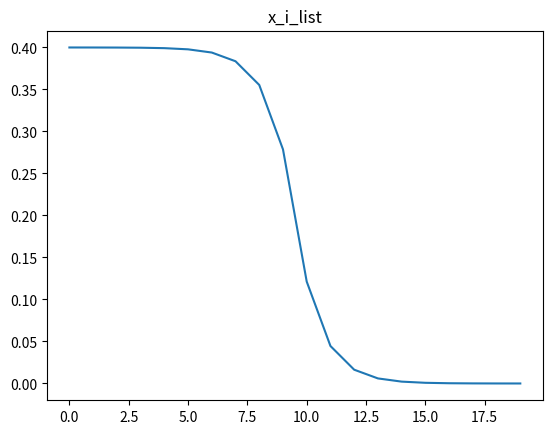
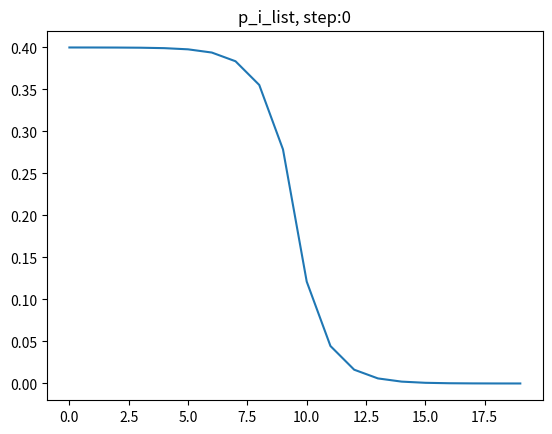
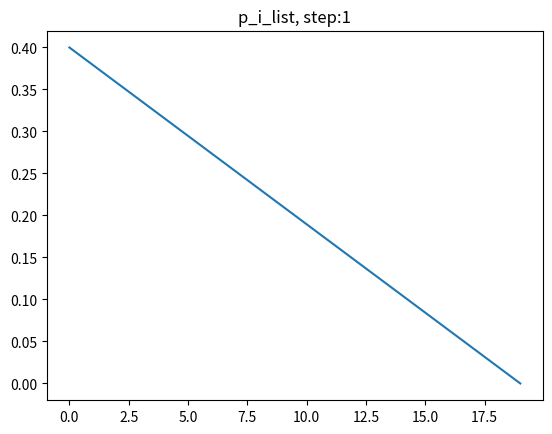
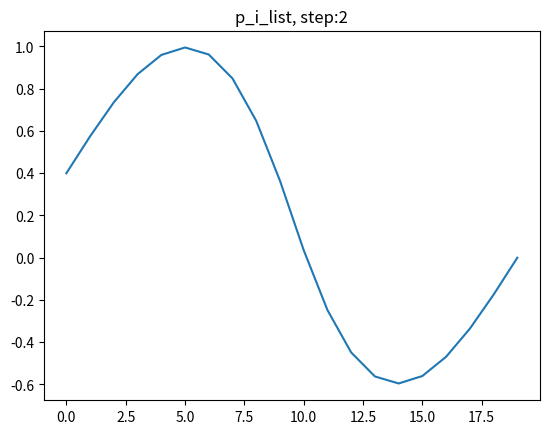
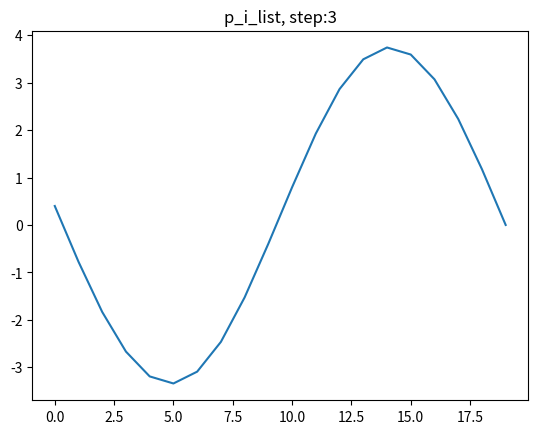
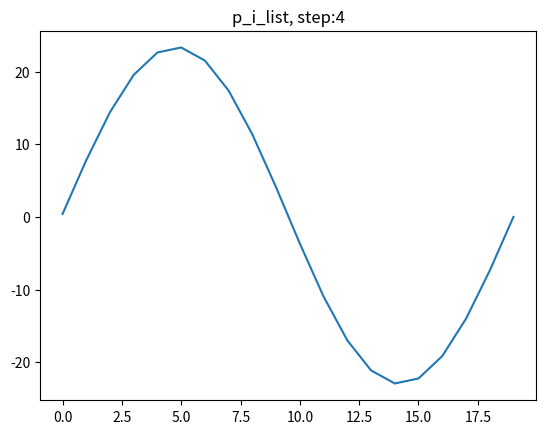
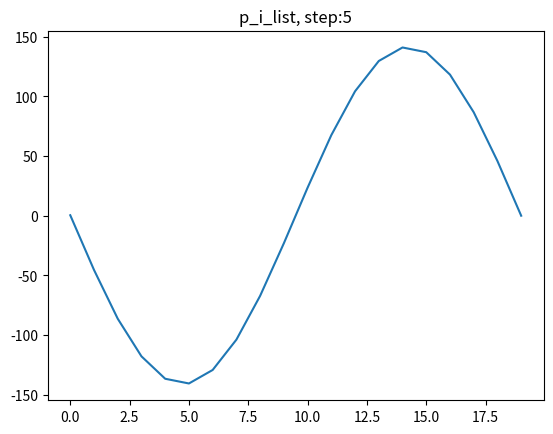
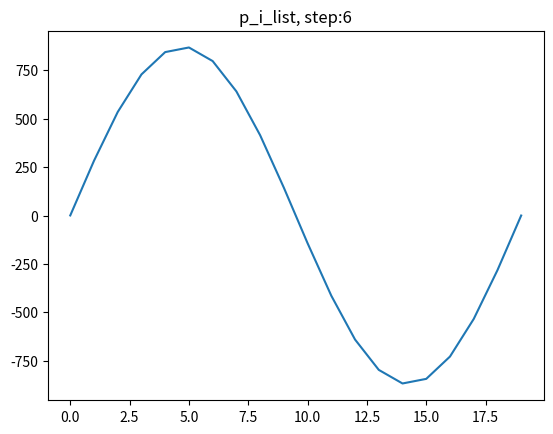
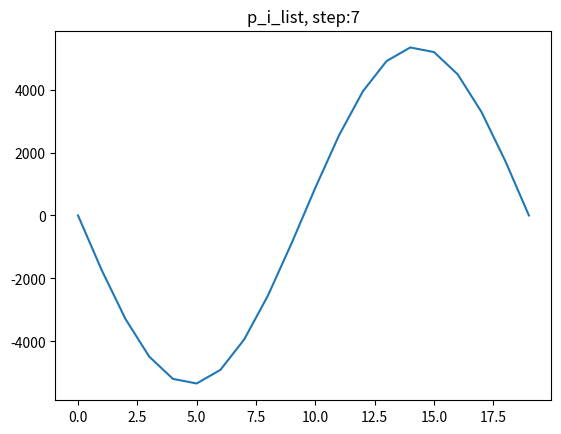
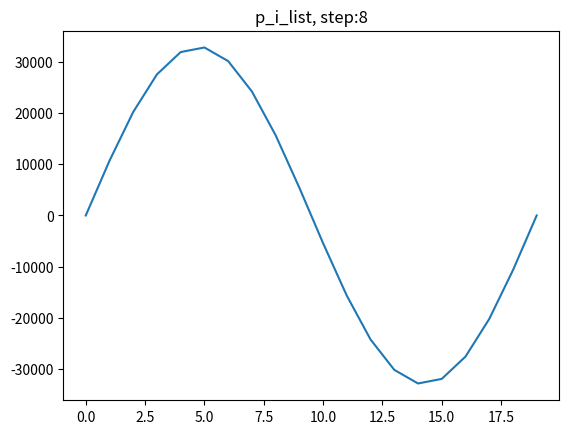
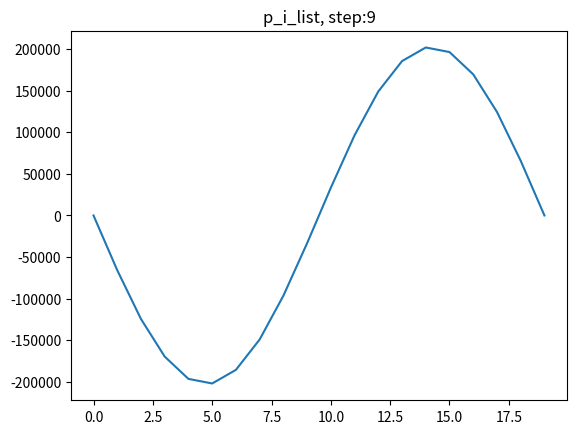

Recreate these plots in Python, in order.
# -*- coding: utf-8 -*-
"""
Created on Thu Sep  2 21:26:49 2021

[redacted]
"""

import numpy as np
import matplotlib.pyplot as plt 
import math
from scipy.integrate import solve_bvp

def f_miu_p(p,  K1=1e-6, K2=2, p0=0.16,):
    if isinstance(p,(float, int, np.int32, np.float64)):
        miu = -K2*(p-p0)
        return miu
    
        
def f_miu_p_1(p,  K1=1e-6, K2=1.5, p0=0.16,):
    # print('type(p): %s'%(type(p)))
    if isinstance(p,(float, int, np.int32, np.float64)):
        # if p<=p0:
        #     miu = -K1*(p-p0)
        # elif p>p0:
        #     miu = -K2*(p-p0)
        miu = -K2*(p-p0)
        return miu
    
    elif isinstance(p,(list, np.ndarray)):
        
        miu_list = []
        for pi in p:
            miu = f_miu_p_1(pi,K1,K2,p0)
            miu_list.append(miu)
        return np.array(miu_list)
    
    else:
        raise TypeError('type of p does not fit.')
        
        
def f_p_miu_1(miu,  K1=1e-6, K2=1.5, p0=0.16,):
    # inverse function of miu(p)
    # print('type(p): %s'%(type(p)))
    if isinstance(miu,(float, int, np.int32, np.float64)):
        # if p<=p0:
        #     miu = -K1*(p-p0)
        # elif p>p0:
        #     miu = -K2*(p-p0)
        p = -(1/K2)*miu+p0
        return p
    
    elif isinstance(miu,(list, np.ndarray)):
        
        p_list = []
        for miu_i in miu:
            p = f_p_miu_1(miu_i,K1,K2,p0)
            p_list.append(p)
        return np.array(p_list)
    
    else:
        raise TypeError('type of p does not fit.')
        
        
def f_xz(z,x0,lamda):
    '''
    calculate x(z)

    Parameters
    ----------
    z : TYPE
        DESCRIPTION.
    x0 : TYPE
        DESCRIPTION.
    lamda : TYPE
        DESCRIPTION.

    Raises
    ------
    TypeError
        DESCRIPTION.

    Returns
    -------
    TYPE
        DESCRIPTION.

    '''
    print('type(z): %s'%(type(z)))
    if isinstance(z,(float, np.float64)):
        if z>=0:
            x = (x0/2)*math.exp(-(z/lamda))
        elif z<0:
            x = x0 - (x0/2)*math.exp((z/lamda))
        return x
    
    elif isinstance(z,(list, np.ndarray)):
        x_list=[]
        for i,zi in enumerate(z):
            x = f_xz(zi,x0,lamda)
            x_list.append(x)
        return x_list
            
    else:
        raise TypeError('type of z does not fit.')
     
def f_p_miu_eq(miu_i1,miu_i2,miu_i3,xi,dzi, A):
    pi = xi-(miu_i1 + miu_i3 - 2*miu_i2)/(A)
    return pi
    
def p_i_list_iter(p_i_list,x_i_list,dzi,A):
    miu_i_list = f_miu_p_1(p_i_list)
    for i in range(1, len(p_i_list)-1):
        p_i_list[i]=f_p_miu_eq(miu_i_list[i-1],miu_i_list[i],miu_i_list[i+1],x_i_list[i],dzi,A)
    return p_i_list
    
    
def f_get_M(dim):
    M = np.zeros((dim, dim))
    M[0, 0] = 1
    M[dim-1, dim-1] = 1
    for i in range(1, dim-1):
        M[i, i-1] = 1
        M[i, i] = -2
        M[i, i+1] = 1
    print(M)
    return M
        

def f_get_b(p_i_list, x_i_list,A):
    b = -A*(p_i_list-x_i_list)
    b[0] = f_miu_p_1(p_i_list[0])
    b[l-1] = f_miu_p_1(p_i_list[l-1])
    return b


def F():
    pass

if __name__ == '__main__':
    #input
    n=10
    m=1
    c = 1.32E-4
    c = 1
    
    lamda = 0.5*c
    x0 = 0.4
    
    A = 1
    # x_i_list = np.array(f_xz(z_i_list,x0,lamda))
    
    dzn = c/2
    dzi = dzn/m
    
    
    i_list = np.arange((2*n-1)*m+1)
    z_i_list = dzi*i_list - (n*dzn - dzn/2)

    x_i_list = np.array(f_xz(z_i_list,x0,lamda))
    l_hf = int(len(z_i_list)/2)
    # x_i_list = np.array( list(np.ones(l_hf))+list(np.zeros(l_hf)) )
    # x_i_list = np.arange(len(z_i_list))/len(z_i_list)
    
    # x_i_list
    # lx = len(z_i_list)
    # x_i_list=[]
    # for i in range(lx):
    #     x_i_list.append(pow((i-lx/2),2))
        
    # x_i_list= np.array(x_i_list)
    
    p_i_list = 1*np.ones(len(x_i_list))
    p_i_list = x_i_list.copy()
    # p_i_list = np.arange(len(z_i_list))/len(z_i_list)
    miu_i_list = f_miu_p_1(p_i_list)
    
    l = len(x_i_list)
    
    M = f_get_M(l)
    b = f_get_b(p_i_list, x_i_list,A)

    # i1 = int(l/2)-3
    # i2 = int(l/2)+3
    i1 = 0
    i2 = l
    
    fig, ax1 = plt.subplots()
    ax1.plot(i_list, x_i_list, label='x_i_list',)
    ax1.set_title('x_i_list')
    plt.show()
    
    for i in range(10):


        fig, ax1 = plt.subplots()
        ax1.plot(i_list[i1:i2], p_i_list[i1:i2])
        # ax1.plot(i_list[i1:i2], x_i_list[i1:i2], label='x_i_list',)
        # ax1.semilogy(i_list[i1:i2], p_i_list[i1:i2])
        # ax1.plot(i_list[i1:i2], p_i_list[i1:i2]-x_i_list[i1:i2], label='x_i_list',)
        
        ax1.set_title('p_i_list, step:%d'%i)
        plt.show()
        
        # fig, ax1 = plt.subplots()
        # ax1.plot(i_list[i1:i2], p_i_list[i1:i2]-x_i_list[i1:i2], label='x_i_list',)
        # ax1.set_title('p-x_i_list, step:%d'%i)
        # plt.show()
        
        b = f_get_b(p_i_list, x_i_list,A)
        miu_i_list = np.linalg.solve(M, b)
        p_i_list = f_p_miu_1(miu_i_list,)
        
    Q=f_p_miu_eq(1,2,4,0,1,1)



























